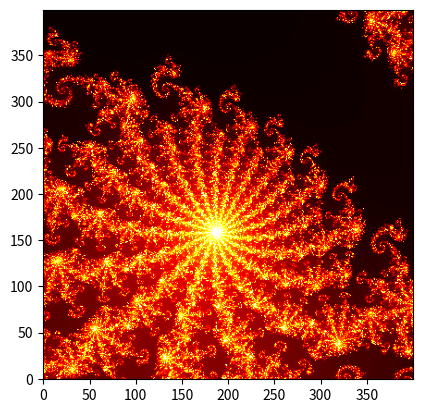

Python code for this plot:
import matplotlib.pyplot as plt
import numpy as np

def plot(data, ndim, cmap):
    """Erzeuge eine zweidimensionale Grafik auf einem
       Raster von ndim×ndim Punkten. Die in der Liste data
       übergebenen Daten bestimmen die Farbe an dem
       jeweiligen Gitterpunkt und müssen zwischen 0 und
       1 liegen. Die Daten aus der Liste werden in Zeilen
       von Farbpunkten umgesetzt, die von unten nach oben
       in der Abbildung dargestellt werden.

    """
    plt.imshow(np.array(data).reshape((ndim, ndim)),
               cmap=cmap, origin="lower")
    plt.show()

# Initialisierung der benötigten Variablen
### BEGIN CODE
xmin = -0.3
xmax = -0.1
ymin = 0.4
ymax = 0.6
seitenlaenge = 400
julia_c = -0.8+0.156j
schwelle = 50000
maxit = 600
### END CODE

# diese Liste soll die erzeugten Daten enthalten 
julia_daten = []

# Schleifen über die Startwerte und Abarbeitung der
# Iterationsvorschrift
### BEGIN CODE
dx = (xmax-xmin)/(seitenlaenge-1)
dy = (ymax-ymin)/(seitenlaenge-1)
for ny in range(seitenlaenge):
    y = ymin+ny*dy
    for nx in range(seitenlaenge):
        x = xmin+nx*dx
        z = complex(x, y)
        for n in range(maxit):
            z = z**2+julia_c
            if abs(z) >= schwelle:
                break
        farbe = n/(maxit-1)
### END CODE
# Anhängen des neuen Farbwerts an die Liste
        julia_daten.append(farbe)
# Erstellung der Grafik
plot(julia_daten, seitenlaenge, cmap='hot')
